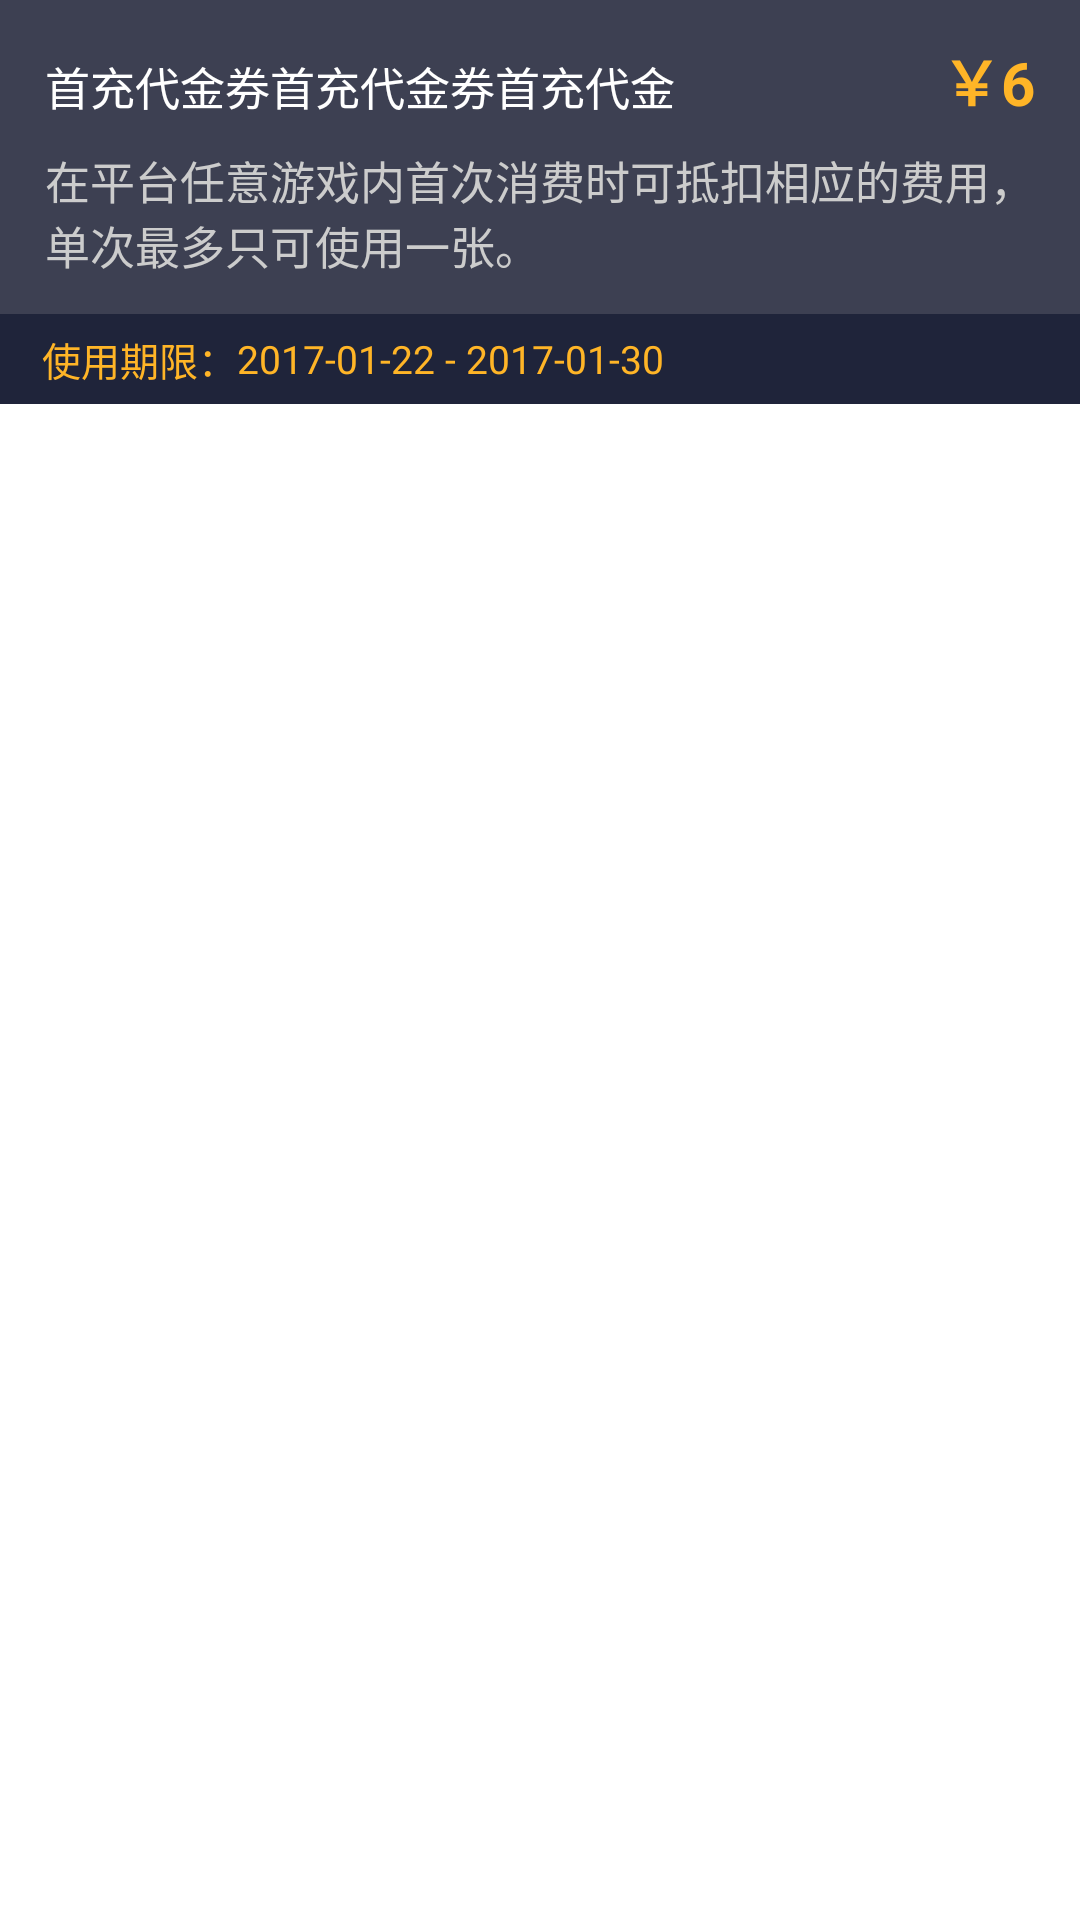

Android layout source for this screen:
<!-- AndroidManifest.xml: application theme AppTheme -->
<!-- res/layout/fragment_coupon_item.xml -->
<?xml version="1.0" encoding="utf-8"?>
<LinearLayout xmlns:android="http://schemas.android.com/apk/res/android"
    android:layout_width="fill_parent"
    android:layout_height="fill_parent"
    android:layout_marginTop="10.0dip"
    android:orientation="vertical">

    <RelativeLayout
        android:layout_width="fill_parent"
        android:layout_height="wrap_content"
        android:background="#ff3d4052"
        android:paddingBottom="12.0dip"
        android:paddingLeft="15.0dip"
        android:paddingRight="15.0dip"
        android:paddingTop="12.0dip">

        <TextView
            android:id="@+id/tv_price"
            android:layout_width="wrap_content"
            android:layout_height="wrap_content"
            android:layout_alignParentRight="true"
            android:layout_marginLeft="7.0dip"
            android:maxLines="1"
            android:text="￥6"
            android:textColor="#ffffb527"
            android:textSize="20.0sp"
            android:textStyle="bold" />

        <TextView
            android:id="@+id/tv_name"
            android:layout_width="wrap_content"
            android:layout_height="wrap_content"
            android:layout_alignBaseline="@id/tv_price"
            android:maxEms="12"
            android:maxLines="1"
            android:text="首充代金券首充代金券首充代金券首充代金券首充代金券首充代金券首充代金券首充代金券"
            android:textColor="#ffffffff"
            android:textSize="15.0sp" />

        <TextView
            android:id="@+id/tv_des"
            android:layout_width="wrap_content"
            android:layout_height="wrap_content"
            android:layout_below="@id/tv_price"
            android:layout_marginTop="8.0dip"
            android:text="在平台任意游戏内首次消费时可抵扣相应的费用，单次最多只可使用一张。"
            android:textColor="#ffcccccc"
            android:textSize="15.0sp" />

    </RelativeLayout>

    <LinearLayout
        android:layout_width="fill_parent"
        android:layout_height="30.0dip"
        android:background="#ff1f243a"
        android:gravity="center_vertical"
        android:orientation="horizontal"
        android:paddingLeft="14.0dip"
        android:paddingRight="14.0dip">

        <TextView
            android:layout_width="wrap_content"
            android:layout_height="wrap_content"
            android:text="使用期限："
            android:textColor="#ffffb527"
            android:textSize="13.0sp" />

        <TextView
            android:id="@+id/tv_deadline"
            android:layout_width="wrap_content"
            android:layout_height="wrap_content"
            android:maxLines="1"
            android:text="2017-01-22 - 2017-01-30"
            android:textColor="#ffffb527"
            android:textSize="13.0sp" />
    </LinearLayout>
</LinearLayout>
<!-- resources referenced by this layout -->
<resources>
  <style name="AppTheme" parent="@style/AppBaseTheme">
          <item name="android:windowNoTitle">true</item>
      </style>
  <style name="AppBaseTheme" parent="@android:style/Theme.Light" />
</resources>
